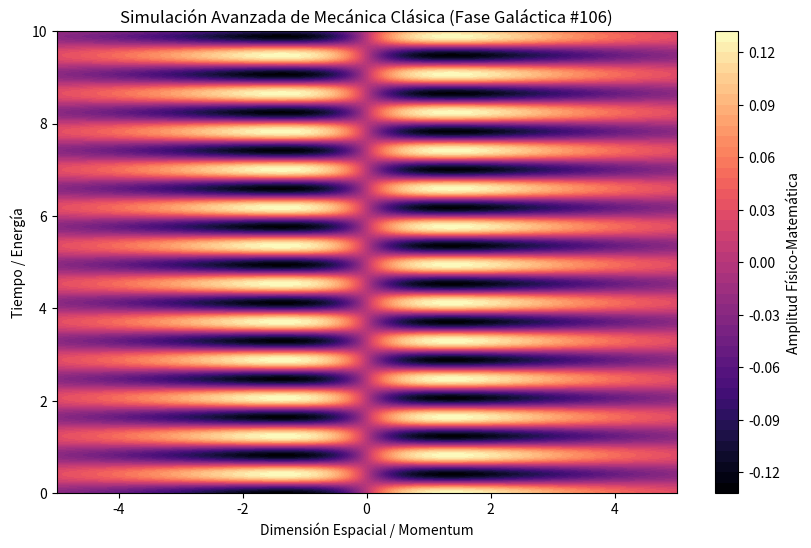

Python code for this plot:
%matplotlib inline
# Simulación Galáctica: Mecánica Clásica - Variante 106
import numpy as np
import matplotlib.pyplot as plt

# Parámetros Físicos Aleatorios
param_1 = 0.254
param_2 = 7.624
param_3 = 0.704

t = np.linspace(0, 10, 500)
x = np.linspace(-5, 5, 500)
X, T = np.meshgrid(x, t)

# Ecuación Base (Avanzada)
Z = np.sin(X * param_1) * np.cos(T * param_2) * np.exp(-np.abs(X) * param_3)

plt.figure(figsize=(10, 6))
plt.contourf(X, T, Z, 50, cmap='magma')
plt.colorbar(label='Amplitud Físico-Matemática')
plt.title(r'Simulación Avanzada de Mecánica Clásica (Fase Galáctica #106)')
plt.xlabel('Dimensión Espacial / Momentum')
plt.ylabel('Tiempo / Energía')
plt.show()
